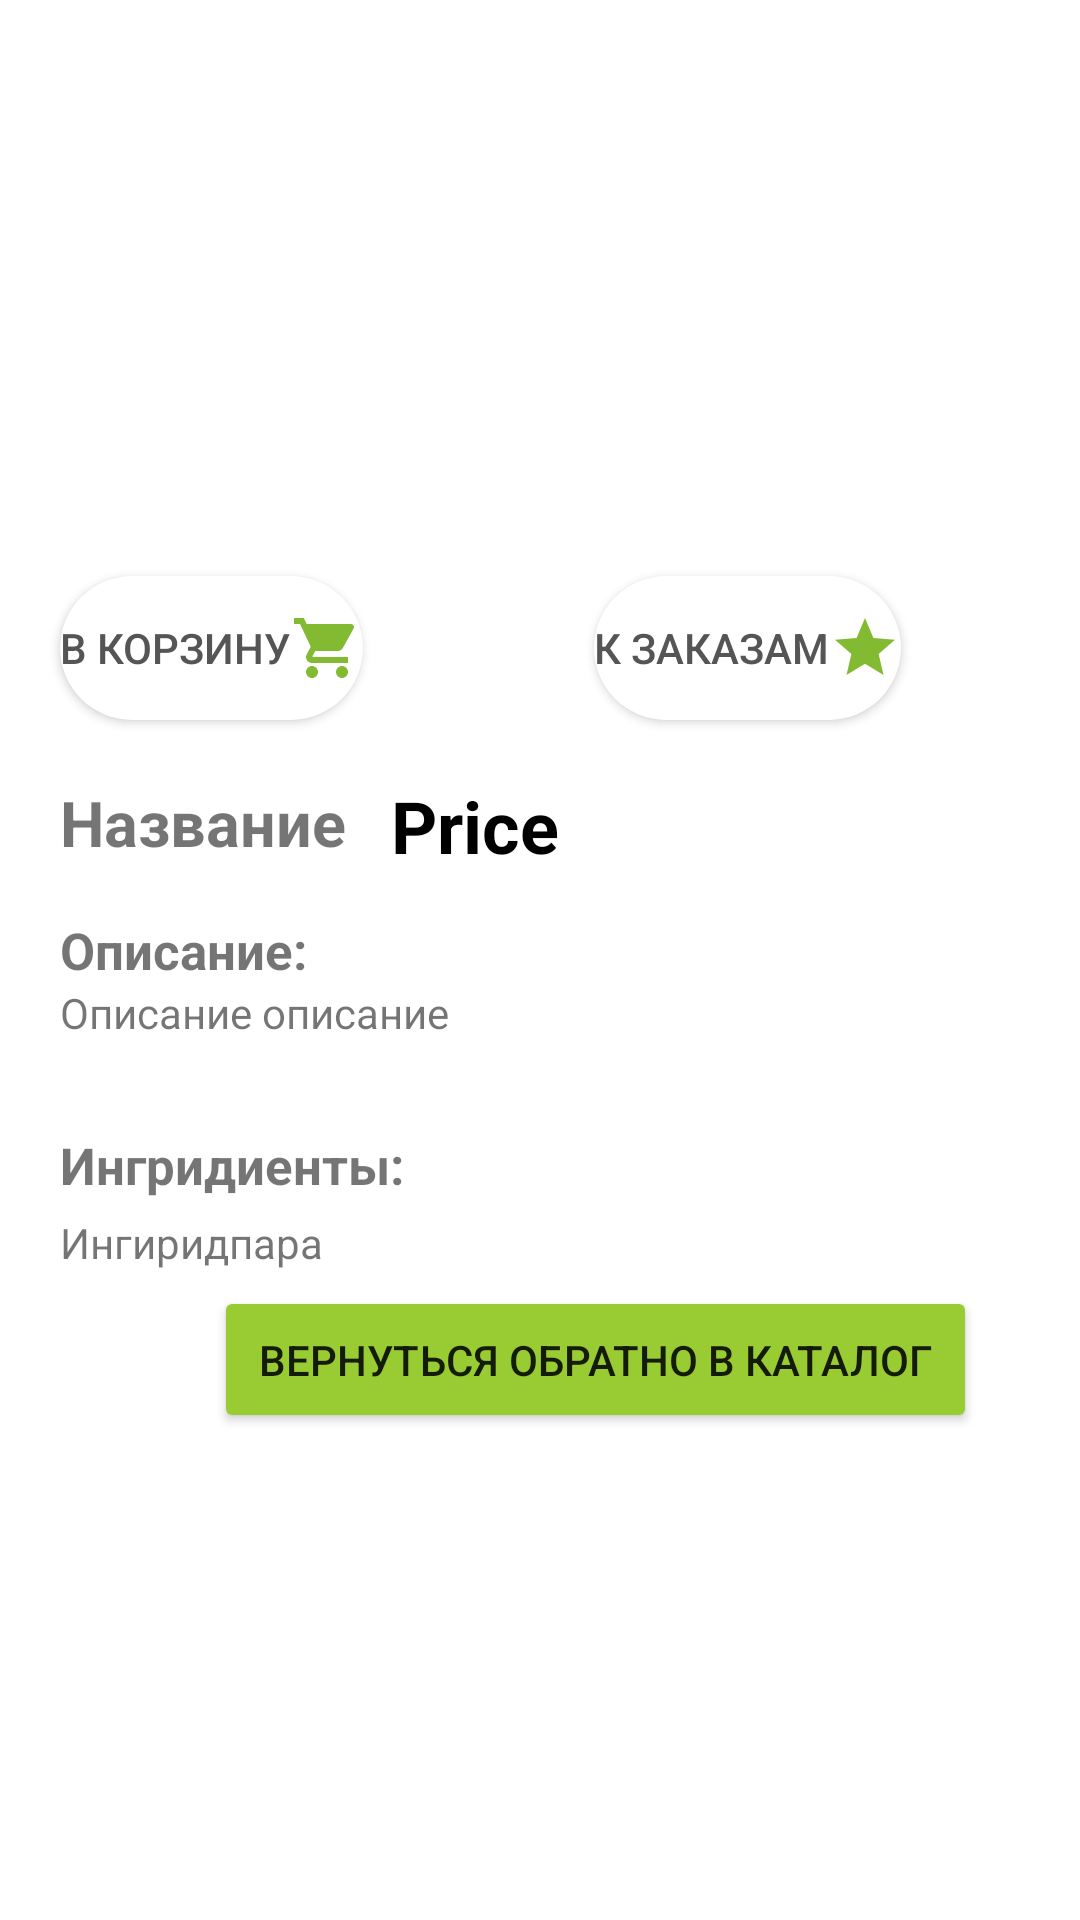

The Android layout XML behind this screen, and the referenced resources:
<!-- AndroidManifest.xml: application theme Theme.SplashSreenTest -->
<!-- res/layout/activity_popular_card_product_detailed.xml -->
<?xml version="1.0" encoding="utf-8"?>
<androidx.constraintlayout.widget.ConstraintLayout xmlns:android="http://schemas.android.com/apk/res/android"
    xmlns:app="http://schemas.android.com/apk/res-auto"
    xmlns:tools="http://schemas.android.com/tools"
    android:id="@+id/PopularCardProductDetailed"
    android:layout_width="match_parent"
    android:layout_height="match_parent"
    tools:context=".PopularCardProductDetailed"
    >


    <Button
        android:id="@+id/PopularDetailedCartBtn"
        android:layout_width="wrap_content"
        android:layout_height="wrap_content"
        android:layout_marginBottom="10dp"
        android:background="@drawable/detailed_product_button_bg"
        android:drawableEnd="@drawable/ic_add_to_cart"
        android:text="В корзину"
        android:textColor="#555555"
        app:backgroundTint="#FFFFFF"
        app:layout_constraintBottom_toTopOf="@+id/guideline14"
        app:layout_constraintStart_toStartOf="@+id/guideline13" />

    <Button
        android:id="@+id/PopularDetailedToOrders"
        android:layout_width="wrap_content"
        android:layout_height="wrap_content"
        android:layout_marginBottom="10dp"
        android:background="@drawable/detailed_product_button_bg"
        android:drawableEnd="@drawable/detailed_card_product_favorite"
        android:text="К заказам"
        android:textColor="#555555"
        app:backgroundTint="@color/white"
        app:layout_constraintBottom_toTopOf="@+id/guideline14"
        app:layout_constraintEnd_toStartOf="@+id/guideline15"
        app:layout_constraintStart_toEndOf="@+id/PopularDetailedCartBtn" />

    <TextView
        android:id="@+id/PopularDetailedProductName"
        android:layout_width="wrap_content"
        android:layout_height="wrap_content"
        android:layout_marginTop="10dp"
        android:textSize="21sp"
        android:textStyle="bold"
        android:text="Название"
        app:layout_constraintStart_toStartOf="@+id/guideline13"
        app:layout_constraintTop_toTopOf="@+id/guideline14" />

    <TextView
        android:id="@+id/PopularDetailedPrice"
        android:layout_width="wrap_content"
        android:layout_height="wrap_content"
        android:layout_marginStart="15dp"
        android:layout_marginTop="9dp"
        android:text="Price"
        android:textColor="@color/black"
        android:textSize="24sp"
        android:textStyle="bold"
        app:layout_constraintStart_toEndOf="@+id/PopularDetailedProductName"
        app:layout_constraintTop_toTopOf="@+id/guideline14" />

    <ImageView
        android:id="@+id/PopularDetailedProductImg"
        android:layout_width="415dp"
        android:layout_height="270dp"
        android:layout_marginTop="-10dp"
        app:layout_constraintEnd_toEndOf="parent"
        app:layout_constraintStart_toStartOf="parent"
        app:layout_constraintTop_toTopOf="parent" />

    <TextView
        android:layout_width="wrap_content"
        android:layout_height="wrap_content"
        android:text="Описание:"
        android:textStyle="bold"
        android:textSize="17sp"
        app:layout_constraintBottom_toTopOf="@+id/guideline16"
        app:layout_constraintStart_toStartOf="@+id/guideline13" />

    <TextView
        android:id="@+id/PopularDetailedDescFull"
        android:layout_width="wrap_content"
        android:layout_height="wrap_content"
        android:text="Описание описание"
        app:layout_constraintStart_toStartOf="@+id/guideline13"
        app:layout_constraintTop_toTopOf="@+id/guideline16" />

    <TextView
        android:id="@+id/textView9"
        android:layout_width="wrap_content"
        android:layout_height="wrap_content"
        android:layout_marginTop="30dp"
        android:text="Ингридиенты:"
        android:textSize="17sp"
        android:textStyle="bold"
        app:layout_constraintStart_toStartOf="@+id/guideline13"
        app:layout_constraintTop_toBottomOf="@+id/PopularDetailedDescFull" />


    <TextView
        android:id="@+id/PopularContentsFull"
        android:layout_width="wrap_content"
        android:layout_height="wrap_content"
        android:layout_marginTop="5dp"
        android:text="Ингиридпара"
        app:layout_constraintStart_toStartOf="@+id/guideline13"
        app:layout_constraintTop_toBottomOf="@+id/textView9" />

    <Button
        android:id="@+id/btnBackToCatalog"
        android:layout_width="wrap_content"
        android:layout_height="wrap_content"
        android:layout_marginTop="5dp"
        android:backgroundTint="#99CC33"
        android:padding="15dp"
        android:text="Вернуться обратно в каталог"
        app:layout_constraintEnd_toStartOf="@+id/guideline15"
        app:layout_constraintStart_toStartOf="@+id/guideline13"
        app:layout_constraintTop_toBottomOf="@+id/PopularContentsFull" />

    <androidx.constraintlayout.widget.Guideline
        android:id="@+id/guideline13"
        android:layout_width="wrap_content"
        android:layout_height="wrap_content"
        android:orientation="vertical"
        app:layout_constraintGuide_begin="20dp" />

    <androidx.constraintlayout.widget.Guideline
        android:id="@+id/guideline14"
        android:layout_width="wrap_content"
        android:layout_height="wrap_content"
        android:orientation="horizontal"
        app:layout_constraintGuide_begin="250dp" />

    <androidx.constraintlayout.widget.Guideline
        android:id="@+id/guideline15"
        android:layout_width="wrap_content"
        android:layout_height="wrap_content"
        android:orientation="vertical"
        app:layout_constraintGuide_begin="377dp" />

    <androidx.constraintlayout.widget.Guideline
        android:id="@+id/guideline16"
        android:layout_width="wrap_content"
        android:layout_height="wrap_content"
        android:orientation="horizontal"
        app:layout_constraintGuide_begin="328dp" />

    <androidx.constraintlayout.widget.Guideline
        android:id="@+id/guideline17"
        android:layout_width="wrap_content"
        android:layout_height="wrap_content"
        android:orientation="horizontal"
        app:layout_constraintGuide_begin="590dp" />


</androidx.constraintlayout.widget.ConstraintLayout>
<!-- resources referenced by this layout -->
<resources>
  <!-- drawable detailed_card_product_favorite (drawable) -->
  <vector android:height="24dp" android:tint="#82BB31"
      android:viewportHeight="24" android:viewportWidth="24"
      android:width="24dp" xmlns:android="http://schemas.android.com/apk/res/android">
      <path android:fillColor="@android:color/white" android:pathData="M12,17.27L18.18,21l-1.64,-7.03L22,9.24l-7.19,-0.61L12,2 9.19,8.63 2,9.24l5.46,4.73L5.82,21z"/>
  </vector>
  <!-- drawable detailed_product_button_bg (drawable) -->
  <shape xmlns:android="http://schemas.android.com/apk/res/android"
      android:shape="rectangle">
      <corners android:radius="25dp"/>
      <solid android:color="#82BB31"/>
  </shape>
  <!-- drawable ic_add_to_cart (drawable) -->
  <vector android:height="24dp" android:tint="#82BB31"
      android:viewportHeight="24" android:viewportWidth="24"
      android:width="24dp" xmlns:android="http://schemas.android.com/apk/res/android">
      <path android:fillColor="@android:color/white" android:pathData="M7,18c-1.1,0 -1.99,0.9 -1.99,2S5.9,22 7,22s2,-0.9 2,-2 -0.9,-2 -2,-2zM1,2v2h2l3.6,7.59 -1.35,2.45c-0.16,0.28 -0.25,0.61 -0.25,0.96 0,1.1 0.9,2 2,2h12v-2L7.42,15c-0.14,0 -0.25,-0.11 -0.25,-0.25l0.03,-0.12 0.9,-1.63h7.45c0.75,0 1.41,-0.41 1.75,-1.03l3.58,-6.49c0.08,-0.14 0.12,-0.31 0.12,-0.48 0,-0.55 -0.45,-1 -1,-1L5.21,4l-0.94,-2L1,2zM17,18c-1.1,0 -1.99,0.9 -1.99,2s0.89,2 1.99,2 2,-0.9 2,-2 -0.9,-2 -2,-2z"/>
  </vector>
  <style name="Theme.SplashSreenTest" parent="Theme.MaterialComponents.DayNight.NoActionBar">
          
          <item name="colorPrimary">@color/purple_500</item>
          <item name="colorPrimaryVariant">@color/purple_700</item>
          <item name="colorOnPrimary">@color/white</item>
          
          <item name="colorSecondary">@color/teal_200</item>
          <item name="colorSecondaryVariant">@color/teal_700</item>
          <item name="colorOnSecondary">@color/black</item>
          
          <item name="android:statusBarColor">?attr/colorPrimaryVariant</item>
          
      </style>
  <!-- not gathered from this repository: default colours our renderer supplied (Android Studio template values) -->
  <color name="purple_500">#FF6200EE</color>
  <color name="purple_700">#FF3700B3</color>
  <color name="teal_200">#FF03DAC5</color>
  <color name="teal_700">#FF018786</color>
  <color name="black">#FF000000</color>
  <color name="white">#FFFFFFFF</color>
</resources>
